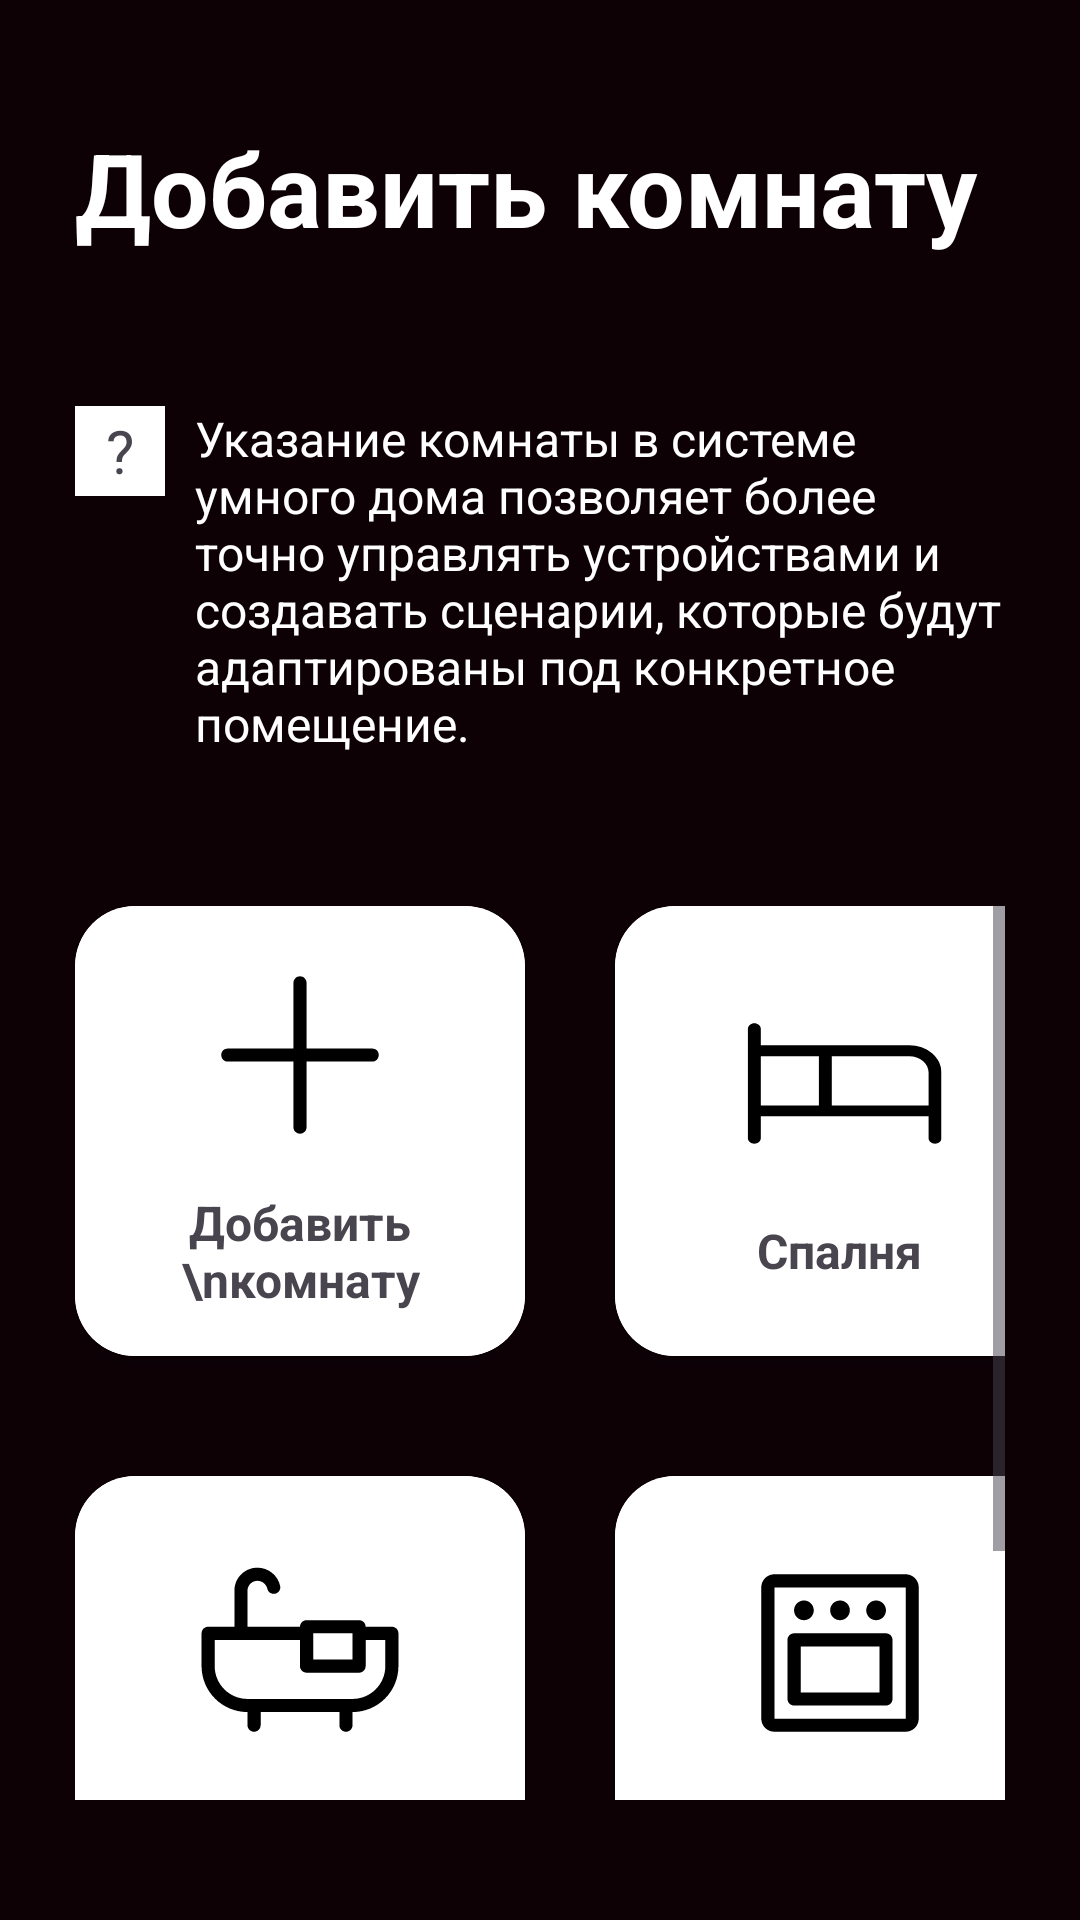

Write the Android layout XML for this screen, with the resource values it uses.
<!-- AndroidManifest.xml: application theme Theme.Ai_ai_ai_podnobral_kondiciy -->
<!-- res/layout/activity_rooms.xml -->
<?xml version="1.0" encoding="utf-8"?>
<LinearLayout xmlns:android="http://schemas.android.com/apk/res/android"
    android:layout_width="match_parent"
    android:layout_height="match_parent"
    xmlns:app="http://schemas.android.com/apk/res-auto"
    android:background="@color/black"
    android:orientation="vertical"
    android:paddingTop="40dp"
    android:paddingRight="25dp"
    android:paddingBottom="40dp"
    android:paddingLeft="25dp">

    <TextView
        android:id="@+id/title_home"
        android:layout_width="match_parent"
        android:layout_height="wrap_content"
        android:text="Добавить комнату"
        android:textStyle="bold"
        android:layout_marginBottom="50dp"
        android:textColor="@color/white_text"
        android:textSize="34sp" />


    <LinearLayout
        android:layout_width="wrap_content"
        android:layout_height="wrap_content"
        android:layout_marginBottom="50dp"
        android:orientation="horizontal">

        <LinearLayout
            android:layout_width="30dp"
            android:gravity="center"
            android:layout_marginRight="10dp"
            android:layout_height="30dp"
            android:background="@color/white"
            >

            <TextView
                android:layout_width="wrap_content"
                android:layout_height="wrap_content"
                android:textSize="20sp"
                android:text="?"/>

        </LinearLayout>

        <TextView
            android:layout_width="wrap_content"
            android:layout_height="wrap_content"
            android:textSize="16sp"
            android:textColor="@color/white_text"
            android:text="@string/rooms_help_text"/>

    </LinearLayout>

    <ScrollView
        android:layout_width="wrap_content"
        android:layout_height="350dp">

        <GridLayout
            android:id="@+id/grid2"
            android:layout_width="match_parent"
            android:columnCount="2"
            android:layout_height="wrap_content">

            <androidx.cardview.widget.CardView
                android:id="@+id/card_add2"
                android:layout_height="150dp"
                app:cardCornerRadius="20dp"
                android:layout_marginRight="30dp"
                android:layout_marginBottom="40dp"
                android:layout_width="150dp">


                <LinearLayout
                    android:layout_width="match_parent"
                    android:layout_height="match_parent"
                    android:background="@color/white"
                    android:gravity="center"
                    android:orientation="vertical">

                    <ImageView
                        android:layout_width="70dp"
                        android:layout_height="70dp"
                        android:layout_marginBottom="10dp"
                        android:src="@drawable/plus" />

                    <TextView
                        android:layout_width="wrap_content"
                        android:layout_height="wrap_content"
                        android:text="Добавить \nкомнату"
                        android:textStyle="bold"
                        android:textAlignment="center"
                        android:textSize="16sp" />

                </LinearLayout>

            </androidx.cardview.widget.CardView>

            <androidx.cardview.widget.CardView
                android:layout_height="150dp"
                android:layout_marginRight="60dp"
                android:layout_marginBottom="40dp"
                android:onClick="goBedroom"
                app:cardCornerRadius="20dp"
                android:layout_width="150dp">

                <LinearLayout
                    android:layout_width="match_parent"
                    android:layout_height="match_parent"
                    android:gravity="center"
                    android:background="@color/white"
                    android:orientation="vertical">


                    <ImageView
                        android:layout_width="70dp"
                        android:layout_height="70dp"
                        android:layout_marginBottom="10dp"
                        android:src="@drawable/bed" />

                    <TextView
                        android:layout_width="wrap_content"
                        android:layout_height="wrap_content"
                        android:text="Спалня"
                        android:textStyle="bold"
                        android:textAlignment="center"
                        android:textSize="16sp" />

                </LinearLayout>

            </androidx.cardview.widget.CardView>

            <androidx.cardview.widget.CardView
                android:layout_height="150dp"
                android:onClick="goBathroom"
                app:cardCornerRadius="20dp"
                android:layout_marginBottom="40dp"
                android:layout_width="150dp">

                <LinearLayout
                    android:layout_width="match_parent"
                    android:layout_height="match_parent"
                    android:orientation="vertical"
                    android:background="@color/white"
                    android:gravity="center">

                    <ImageView
                        android:layout_width="70dp"
                        android:layout_height="70dp"
                        android:layout_marginBottom="10dp"
                        android:src="@drawable/bathtub"/>

                    <TextView
                        android:layout_width="wrap_content"
                        android:layout_height="wrap_content"
                        android:textSize="16sp"
                        android:textStyle="bold"
                        android:textAlignment="center"
                        android:text="Ванная \nкомната"/>

                </LinearLayout>

            </androidx.cardview.widget.CardView>

            <androidx.cardview.widget.CardView
                android:layout_height="150dp"
                android:layout_marginBottom="40dp"
                app:cardCornerRadius="20dp"
                android:layout_width="150dp">

                <LinearLayout
                    android:layout_width="match_parent"
                    android:layout_height="match_parent"
                    android:orientation="vertical"
                    android:background="@color/white"
                    android:gravity="center">

                    <ImageView
                        android:layout_width="70dp"
                        android:layout_height="70dp"
                        android:layout_marginBottom="10dp"
                        android:src="@drawable/oven"/>

                    <TextView
                        android:layout_width="wrap_content"
                        android:layout_height="wrap_content"
                        android:textSize="16sp"
                        android:textStyle="bold"
                        android:textAlignment="center"
                        android:text="Кухня"/>

                </LinearLayout>

            </androidx.cardview.widget.CardView>

            <androidx.cardview.widget.CardView
                android:layout_height="150dp"
                android:layout_marginBottom="40dp"
                app:cardCornerRadius="20dp"
                android:layout_width="150dp">

                <LinearLayout
                    android:layout_width="match_parent"
                    android:layout_height="match_parent"
                    android:orientation="vertical"
                    android:background="@color/white"
                    android:gravity="center">

                    <ImageView
                        android:layout_width="70dp"
                        android:layout_height="70dp"
                        android:layout_marginBottom="10dp"
                        android:src="@drawable/cbi_roomshallway"/>


                    <TextView
                        android:layout_width="wrap_content"
                        android:layout_height="wrap_content"
                        android:textSize="16sp"
                        android:textStyle="bold"
                        android:textAlignment="center"
                        android:text="Коридор"/>

                </LinearLayout>

            </androidx.cardview.widget.CardView>


        </GridLayout>

    </ScrollView>

    <RelativeLayout
        android:layout_width="match_parent"
        android:layout_height="match_parent">

        <LinearLayout
            android:layout_width="match_parent"
            android:layout_height="40dp"
            android:orientation="horizontal"
            android:gravity="center"
            android:background="@color/white"
            android:layout_alignParentBottom="true">

            <androidx.cardview.widget.CardView
                android:id="@+id/main_go_device"
                android:onClick="goDevices"
                android:layout_width="wrap_content"
                android:layout_height="wrap_content">

                <ImageView
                    android:layout_width="wrap_content"
                    android:layout_height="wrap_content"
                    android:src="@drawable/squaresfour"/>

            </androidx.cardview.widget.CardView>



            <androidx.cardview.widget.CardView
                android:id="@+id/main_go_home"
                android:layout_width="wrap_content"
                android:layout_marginLeft="100dp"
                android:layout_marginRight="100dp"
                android:layout_height="wrap_content">

                <ImageView
                    android:layout_width="match_parent"
                    android:layout_height="wrap_content"
                    android:src="@drawable/house" />

            </androidx.cardview.widget.CardView>

            <androidx.cardview.widget.CardView
                android:id="@+id/main_go_scenarios"
                android:layout_width="wrap_content"
                android:layout_height="wrap_content">

                <ImageView
                    android:layout_width="wrap_content"
                    android:layout_height="wrap_content"
                    android:onClick="goScenarios"
                    android:src="@drawable/list" />

            </androidx.cardview.widget.CardView>

        </LinearLayout>

    </RelativeLayout>



</LinearLayout>
<!-- resources referenced by this layout -->
<resources>
  <color name="black">#0D0106</color>
  <color name="white">#FFFFFF</color>
  <color name="white_text">#fff</color>
  <!-- drawable bed (drawable) -->
  <vector xmlns:android="http://schemas.android.com/apk/res/android"
      android:width="48dp"
      android:height="40dp"
      android:viewportWidth="48"
      android:viewportHeight="40">
    <group>
      <clip-path
          android:pathData="M0,0h47.2v40h-47.2z"/>
      <path
          android:pathData="M39.825,11.25H5.9V7.5C5.9,7.168 5.745,6.851 5.468,6.616C5.191,6.382 4.816,6.25 4.425,6.25C4.034,6.25 3.659,6.382 3.382,6.616C3.105,6.851 2.95,7.168 2.95,7.5V32.5C2.95,32.832 3.105,33.15 3.382,33.384C3.659,33.618 4.034,33.75 4.425,33.75C4.816,33.75 5.191,33.618 5.468,33.384C5.745,33.15 5.9,32.832 5.9,32.5V27.5H44.25V32.5C44.25,32.832 44.405,33.15 44.682,33.384C44.959,33.618 45.334,33.75 45.725,33.75C46.116,33.75 46.491,33.618 46.768,33.384C47.045,33.15 47.2,32.832 47.2,32.5V17.5C47.2,15.842 46.423,14.253 45.04,13.081C43.657,11.908 41.781,11.25 39.825,11.25ZM5.9,13.75H19.175V25H5.9V13.75ZM22.125,25V13.75H39.825C40.999,13.75 42.124,14.145 42.954,14.848C43.784,15.552 44.25,16.505 44.25,17.5V25H22.125Z"
          android:fillColor="#000000"/>
    </group>
  </vector>
  <!-- drawable house (drawable) -->
  <vector xmlns:android="http://schemas.android.com/apk/res/android"
      android:width="25dp"
      android:height="25dp"
      android:viewportWidth="25"
      android:viewportHeight="25">
    <path
        android:pathData="M21.417,10.613L13.604,2.801C13.311,2.508 12.914,2.344 12.5,2.344C12.086,2.344 11.689,2.508 11.396,2.801L3.583,10.613C3.437,10.758 3.322,10.93 3.243,11.12C3.164,11.31 3.124,11.513 3.125,11.719V21.094C3.125,21.301 3.207,21.5 3.354,21.646C3.5,21.793 3.699,21.875 3.906,21.875H10.156C10.363,21.875 10.562,21.793 10.709,21.646C10.855,21.5 10.938,21.301 10.938,21.094V15.625H14.063V21.094C14.063,21.301 14.145,21.5 14.291,21.646C14.438,21.793 14.637,21.875 14.844,21.875H21.094C21.301,21.875 21.5,21.793 21.646,21.646C21.793,21.5 21.875,21.301 21.875,21.094V11.719C21.876,11.513 21.836,11.31 21.757,11.12C21.678,10.93 21.563,10.758 21.417,10.613ZM20.313,20.313H15.625V14.844C15.625,14.637 15.543,14.438 15.396,14.291C15.25,14.145 15.051,14.063 14.844,14.063H10.156C9.949,14.063 9.75,14.145 9.604,14.291C9.457,14.438 9.375,14.637 9.375,14.844V20.313H4.688V11.719L12.5,3.906L20.313,11.719V20.313Z"
        android:fillColor="#000000"/>
  </vector>
  <!-- drawable plus (drawable) -->
  <vector xmlns:android="http://schemas.android.com/apk/res/android"
      android:width="70dp"
      android:height="70dp"
      android:viewportWidth="70"
      android:viewportHeight="70">
    <path
        android:pathData="M61.25,35C61.25,35.58 61.02,36.137 60.609,36.547C60.199,36.957 59.643,37.188 59.063,37.188H37.188V59.063C37.188,59.643 36.957,60.199 36.547,60.609C36.137,61.02 35.58,61.25 35,61.25C34.42,61.25 33.863,61.02 33.453,60.609C33.043,60.199 32.813,59.643 32.813,59.063V37.188H10.938C10.357,37.188 9.801,36.957 9.391,36.547C8.98,36.137 8.75,35.58 8.75,35C8.75,34.42 8.98,33.863 9.391,33.453C9.801,33.043 10.357,32.813 10.938,32.813H32.813V10.938C32.813,10.357 33.043,9.801 33.453,9.391C33.863,8.98 34.42,8.75 35,8.75C35.58,8.75 36.137,8.98 36.547,9.391C36.957,9.801 37.188,10.357 37.188,10.938V32.813H59.063C59.643,32.813 60.199,33.043 60.609,33.453C61.02,33.863 61.25,34.42 61.25,35Z"
        android:fillColor="#000000"/>
  </vector>
  <string name="rooms_help_text">Указание комнаты в системе умного дома позволяет более точно управлять устройствами и создавать сценарии, которые будут адаптированы под конкретное помещение.</string>
  <style name="Theme.Ai_ai_ai_podnobral_kondiciy" parent="Base.Theme.Ai_ai_ai_podnobral_kondiciy" />
  <style name="Base.Theme.Ai_ai_ai_podnobral_kondiciy" parent="Theme.Material3.DayNight.NoActionBar">
          
          
      </style>
</resources>
